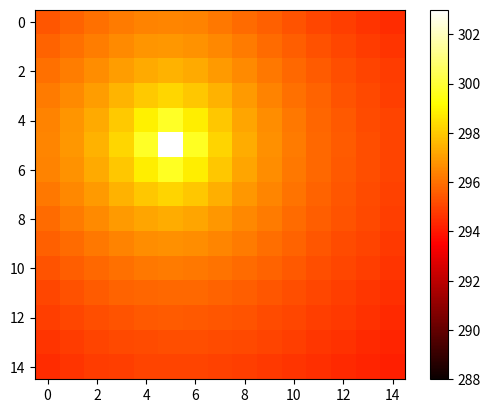

Write the Python code that produced this figure.
import numpy as np
import matplotlib.pyplot as plt


class grid_modell_2d:
    length = 0
    width = 0
    Nx = 0
    Ny = 0
    dx, dy = 0, 0
    thermal_diffusivity = 19*10**(-6)
    initial_temperature = 0
    temperature_outside = 0
    heater_temperature = 0
    heater_placement = 0
    dt = 0
    temperature_matrix = []
    temperature_matrix_previous_time = []

    def __init__(self, x_len, y_len, Nx, Ny, init_temp, heater_temp, outside_temp, heater_placement):
        self.length = x_len
        self.width = y_len
        self.Nx = Nx
        self.Ny = Ny
        self.initial_temperature = init_temp
        self.temperature_outside = outside_temp
        self.heater_temperature = heater_temp
        self.heater_placement = heater_placement
        self.dx, self.dy = x_len/(Nx-1), y_len/(Ny-1)
        self.dt = min(self.dx**2*self.dy**2/(2*self.thermal_diffusivity*(self.dx**2+self.dy**2)), 10)  # set dt to the minimum of 10 and max_dt to obtain stable solution
        self.temperature_matrix_previous_time = np.ones((self.Nx, self.Ny))*self.initial_temperature
        self.temperature_matrix_previous_time[self.heater_placement] = self.heater_temperature
        self.temperature_matrix = np.zeros_like(self.temperature_matrix_previous_time)

    def temperature_at_new_timestep_cds(self):
        # Propagate with forward-difference in time, central-difference in space
        self.temperature_matrix[1:-1, 1:-1] = self.temperature_matrix_previous_time[1:-1, 1:-1] + self.thermal_diffusivity * self.dt * ((self.temperature_matrix_previous_time[2:, 1:-1] - 2 * self.temperature_matrix_previous_time[1:-1, 1:-1] + self.temperature_matrix_previous_time[:-2, 1:-1]) / self.dx ** 2 + (self.temperature_matrix_previous_time[1:-1, 2:] - 2 * self.temperature_matrix_previous_time[1:-1, 1:-1] + self.temperature_matrix_previous_time[1:-1, :-2]) / self.dy ** 2)
        self.temperature_matrix[self.heater_placement] = self.heater_temperature
        self.temperature_matrix[0, :] = (9 * self.temperature_matrix_previous_time[1, :] + self.temperature_outside) / 10
        self.temperature_matrix[-1, :] = (9 * self.temperature_matrix_previous_time[-2, :] + self.temperature_outside) / 10
        self.temperature_matrix[:, 0] = (9 * self.temperature_matrix_previous_time[:, 1] + self.temperature_outside) / 10
        self.temperature_matrix[:, -1] = (9 * self.temperature_matrix_previous_time[:, -2] + self.temperature_outside) / 10
        self.temperature_matrix_previous_time = self.temperature_matrix

    def find_temperature_after_n_timesteps(self, n):
        for i in range(n):
            self.temperature_at_new_timestep_cds()
        Temp = self.temperature_matrix
        print("avg_temp: ", np.mean(Temp))
        plt.imshow(self.temperature_matrix, cmap=plt.get_cmap('hot'), vmin=self.initial_temperature, vmax=self.heater_temperature)
        plt.colorbar()
        plt.show()


temperature_outside = 20+273
initial_temperature, heater_temperature = 15+273, 30+273
x_len, y_len, Nx, Ny = 4, 4, 15, 15
placement = (5, 5)

square_room = grid_modell_2d(x_len, y_len, Nx, Ny, initial_temperature, heater_temperature, temperature_outside, placement)
#print(np.shape(square_room.temperature_matrix))
square_room.find_temperature_after_n_timesteps(100000)
